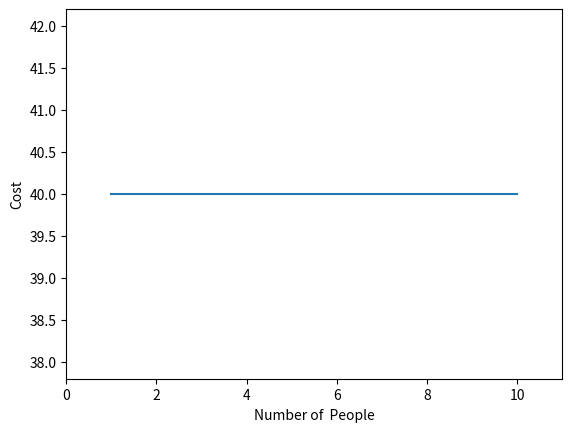

The script that saved this image:
import matplotlib.pyplot as plt
import numpy as np

people = np.arange(1, 11)
total_cost = np.ones_like(people) * 40

ax = plt.gca()
ax.plot(people, total_cost)

ax.set_xlabel("Number of  People")
ax.set_ylabel("Cost")

plt.xlim(0, 11)
plt.show()
